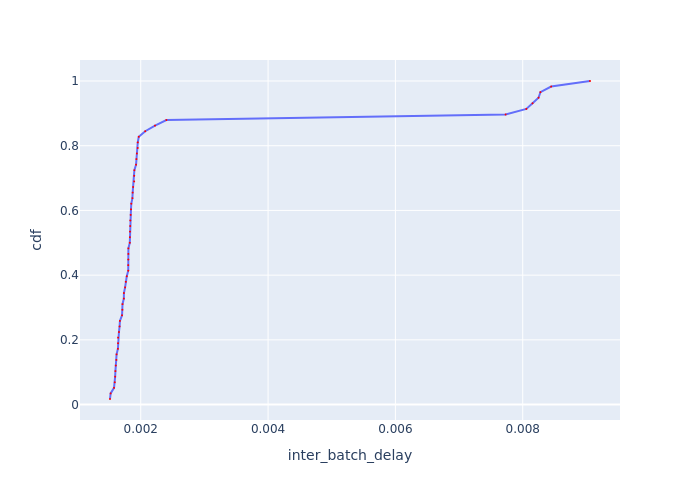

The file beside this chart, header and first rows:
Batch Id, inter_batch_delay, cdf
41, 0.001517, 0.01724
5, 0.001527, 0.03448
8, 0.00158, 0.05172
14, 0.001592, 0.06897
38, 0.001598, 0.08621
35, 0.001602, 0.1034
23, 0.001608, 0.1207
36, 0.001618, 0.1379
47, 0.00162, 0.1552
32, 0.001641, 0.1724
44, 0.001644, 0.1897
26, 0.001645, 0.2069
9, 0.001658, 0.2241
39, 0.001668, 0.2414
50, 0.001673, 0.2586
29, 0.001706, 0.2759
10, 0.001711, 0.2931
11, 0.001714, 0.3103
20, 0.001735, 0.3276
12, 0.001736, 0.3448
17, 0.001754, 0.3621
6, 0.001765, 0.3793
48, 0.001781, 0.3966
28, 0.001804, 0.4138
42, 0.001804, 0.431
7, 0.001804, 0.4483
45, 0.001806, 0.4655
18, 0.001806, 0.4828
24, 0.001828, 0.5
16, 0.00183, 0.5172
25, 0.001832, 0.5345
27, 0.001834, 0.5517
21, 0.001836, 0.569
31, 0.001842, 0.5862
30, 0.001847, 0.6034
37, 0.001851, 0.6207
15, 0.001869, 0.6379
46, 0.001873, 0.6552
43, 0.00188, 0.6724
34, 0.001897, 0.6897
33, 0.001898, 0.7069
49, 0.0019, 0.7241
40, 0.001927, 0.7414
22, 0.001932, 0.7586
13, 0.001939, 0.7759
4, 0.001952, 0.7931
19, 0.001953, 0.8103
1, 0.001969, 0.8276
2, 0.002071, 0.8448
51, 0.002224, 0.8621
3, 0.002403, 0.8793
58, 0.007731, 0.8966
55, 0.008057, 0.9138
54, 0.008154, 0.931
56, 0.008248, 0.9483
57, 0.008278, 0.9655
53, 0.008447, 0.9828
52, 0.009057, 1.0
